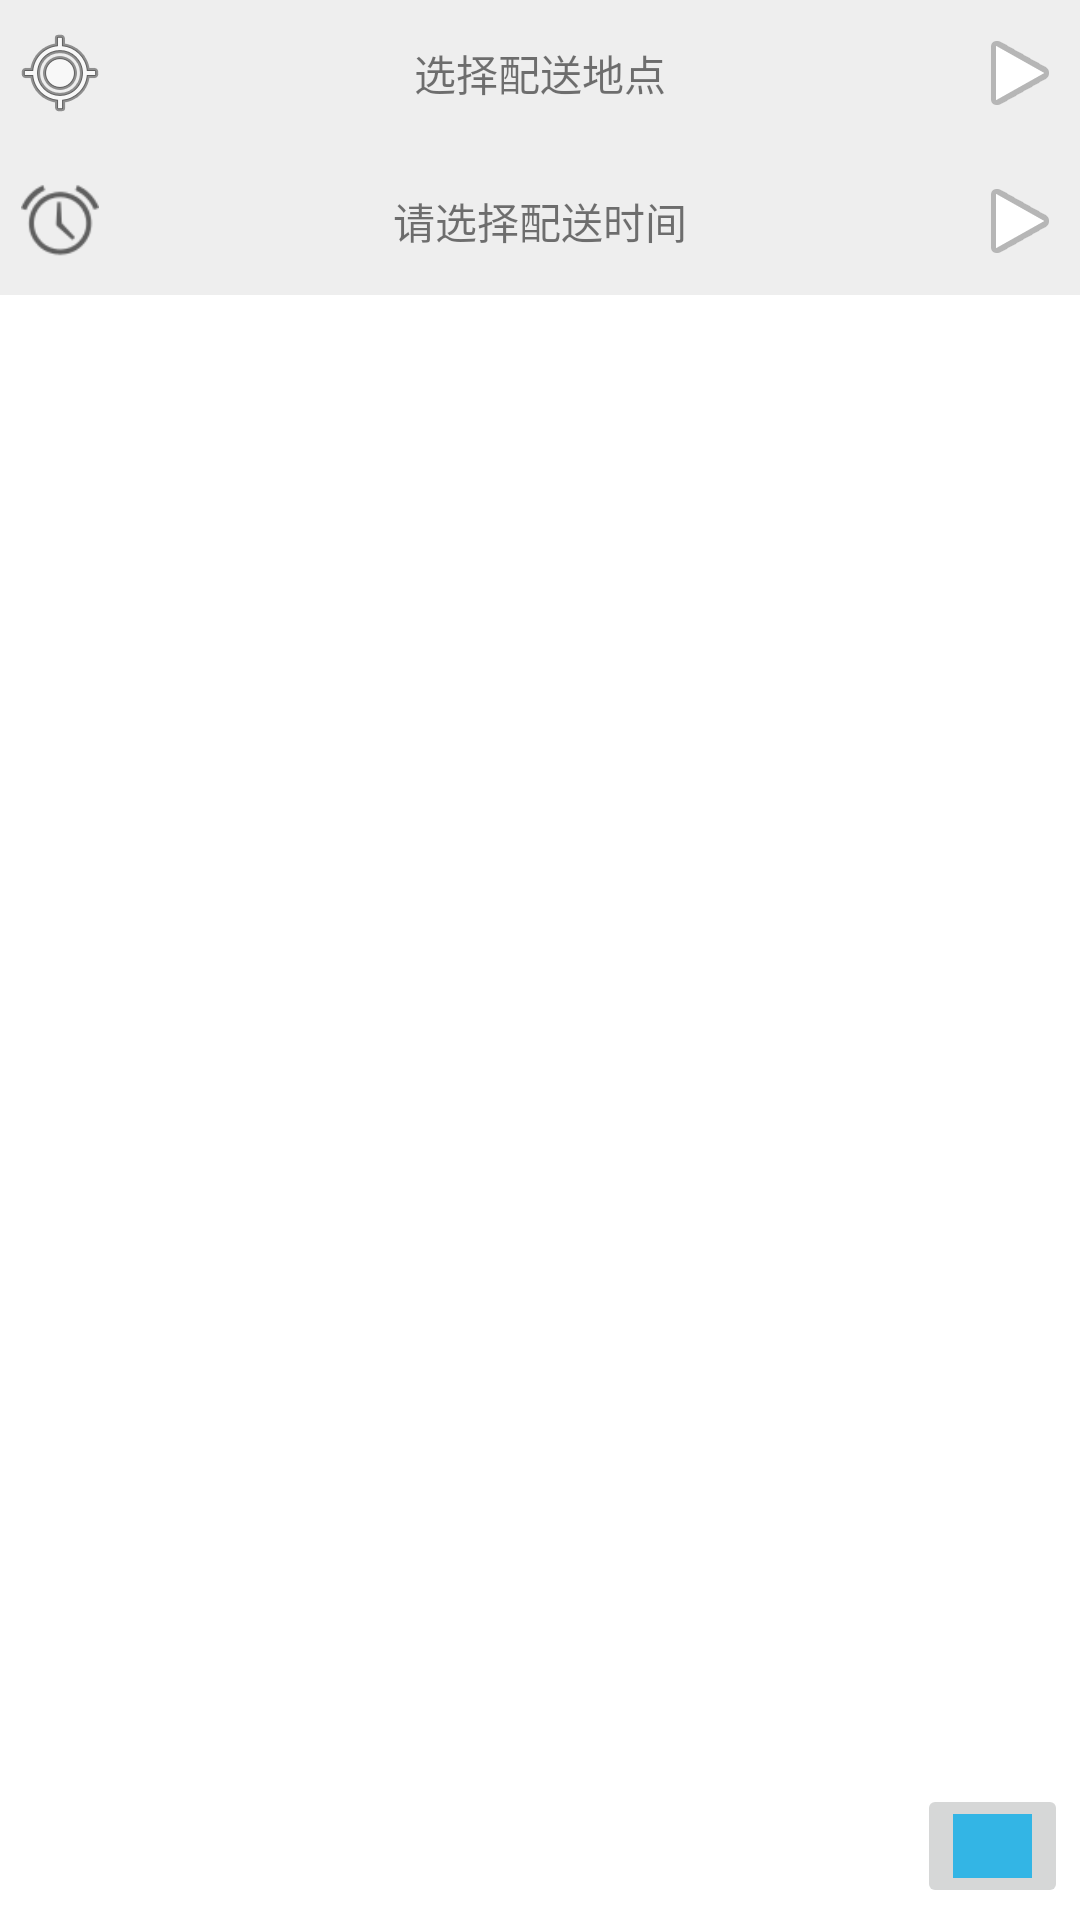

Layout XML and referenced resources for this Android screen:
<!-- AndroidManifest.xml: application theme AppTheme -->
<!-- res/layout/fragment_trolley.xml -->
<?xml version="1.0" encoding="utf-8"?>
<LinearLayout xmlns:android="http://schemas.android.com/apk/res/android"
    xmlns:app="http://schemas.android.com/apk/res-auto"
    android:orientation="vertical" android:layout_width="match_parent"
    android:layout_height="match_parent"
    android:background="#EEEEEE">

    <LinearLayout
        android:layout_width="match_parent"
        android:layout_height="0dp"
        android:layout_weight="2"
        android:orientation="vertical">

        <LinearLayout
            android:layout_width="match_parent"
            android:layout_height="0dp"
            android:layout_weight="1"
            android:orientation="horizontal">

            <ImageView
                android:id="@+id/location_image_view"
                android:layout_width="0dp"
                android:layout_height="wrap_content"
                android:layout_weight="1"
                android:layout_gravity="center"
                app:srcCompat="@android:drawable/ic_menu_mylocation" />

            <TextView
                android:id="@+id/location_text_view"
                android:layout_width="0dp"
                android:layout_height="match_parent"
                android:layout_weight="7"
                android:gravity="center"
                android:text="@string/choose_picker" />

            <ImageView
                android:id="@+id/location_choose_image_view"
                android:layout_width="0dp"
                android:layout_height="wrap_content"
                android:layout_weight="1"
                android:layout_gravity="center"
                app:srcCompat="@android:drawable/ic_media_play" />

        </LinearLayout>

        <LinearLayout
            android:layout_width="match_parent"
            android:layout_height="0dp"
            android:layout_weight="1"
            android:orientation="horizontal">

            <ImageView
                android:id="@+id/time_image_view"
                android:layout_width="0dp"
                android:layout_height="26dp"
                android:layout_weight="1"
                android:layout_gravity="center"
                app:srcCompat="@android:drawable/ic_lock_idle_alarm" />

            <TextView
                android:id="@+id/time_text_view"
                android:layout_width="0dp"
                android:layout_height="match_parent"
                android:layout_weight="7"
                android:text="@string/time_picker"
                android:gravity="center"/>

            <ImageView
                android:id="@+id/time_choose_image_view"
                android:layout_width="0dp"
                android:layout_height="wrap_content"
                android:layout_weight="1"
                android:layout_gravity="center"
                app:srcCompat="@android:drawable/ic_media_play" />
        </LinearLayout>

    </LinearLayout>

    <androidx.recyclerview.widget.RecyclerView
        android:id="@+id/order_list_recyclerview"
        android:layout_width="match_parent"
        android:layout_height="0dp"
        android:layout_weight="10"
        android:padding="10dp"
        android:background="#FFFFFF"
        android:orientation="horizontal"/>

    <LinearLayout
        android:layout_width="match_parent"
        android:layout_height="0dp"
        android:layout_weight="1"
        android:padding="4dp"
        android:background="#FFFFFF"
        android:orientation="horizontal">

        <TextView
            android:id="@+id/item_number_text"
            android:layout_width="0dp"
            android:layout_height="wrap_content"
            android:layout_weight="3"
            android:textAlignment="center"
            android:layout_gravity="center"/>

        <TextView
            android:id="@+id/total_price_text"
            android:layout_width="0dp"
            android:layout_height="wrap_content"
            android:layout_weight="3"
            android:textSize="15sp"
            android:textAlignment="center"
            android:layout_gravity="center"/>

        <ImageButton
            android:id="@+id/make_order_button"
            android:layout_width="0dp"
            android:layout_height="match_parent"
            android:src="@android:color/holo_blue_light"
            android:layout_weight="1" />

    </LinearLayout>

</LinearLayout>
<!-- resources referenced by this layout -->
<resources>
  <string name="choose_picker">选择配送地点</string>
  <string name="time_picker">请选择配送时间</string>
  <style name="AppTheme" parent="Theme.AppCompat.Light.DarkActionBar">
          
          <item name="colorPrimary">@color/colorPrimary</item>
          <item name="colorPrimaryDark">@color/colorPrimaryDark</item>
          <item name="colorAccent">@color/colorAccent</item>
      </style>
  <!-- not gathered from this repository: default colours our renderer supplied (Android Studio template values) -->
  <color name="colorPrimary">#FF6200EE</color>
  <color name="colorPrimaryDark">#FF3700B3</color>
  <color name="colorAccent">#FF03DAC5</color>
</resources>
